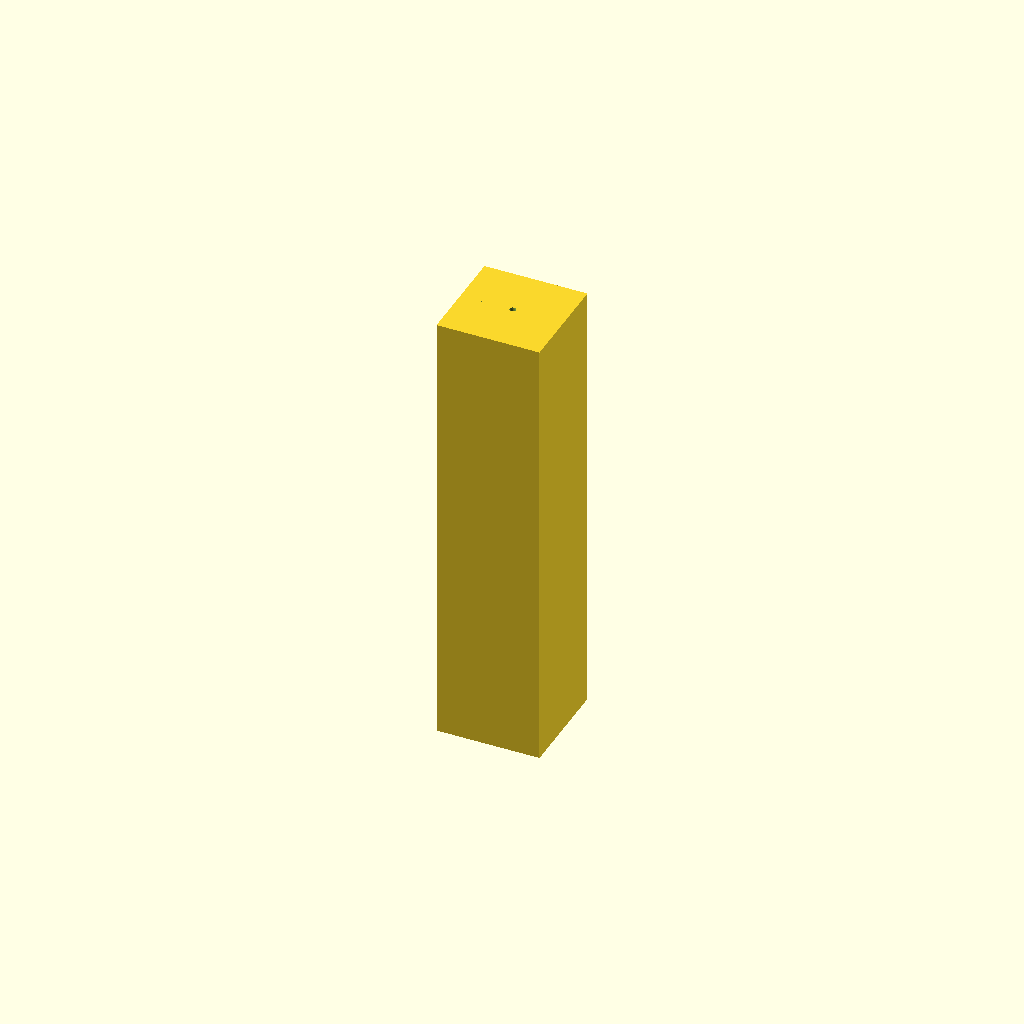
Cell 1: the model at its default parameters.
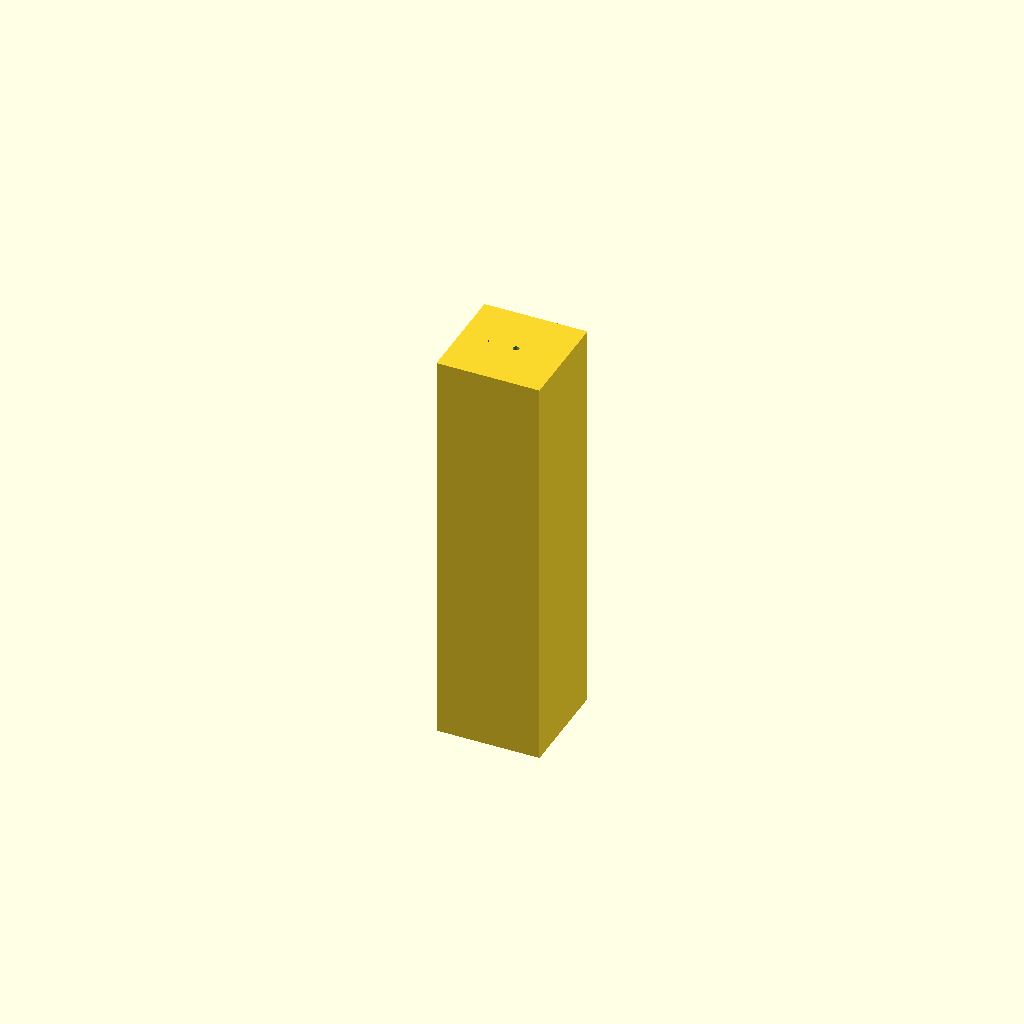
Cell 2: delta = 980 (everything else at default).
All cells are drawn from one camera (rotation 55°, 0°, 25°, orthographic, colour scheme Cornfield), so only the parameter changes between them.
Source of the model, stl/dlmb_20220110.scad:
use <path_extrude.scad>;

delta = 490;
model_min_z = 85;
model_max_z = 5803;

lengthofbox = model_max_z - model_min_z - delta;

// Note:  In the original modeling, we translated the model -110 inches
// along Z, so we need to translate it back in order to fit the
// modeling for Michael

model_translation_distance = 745*25.4;
// model_translation_distance = 0;

// vacuum_chamber();
translate([0,0,model_translation_distance]) render_negative();

module render_negative () {

// Create a Cube to simulate the "air" side of the vacuum system.
// Translate the cube 1/2 the distance along Y to see the impression of the chamber
// in the box
out_box_size = 1200;
Y_offset = 0 ;  // Set to 0 or out_box_size/2 to "see" the chamber.
//Y_offset = out_box_size/2 ;  // Set to 0 or out_box_size/2 to "see" the chamber.
difference() {
translate([-1300, Y_offset,lengthofbox/2 + model_min_z]) cube([out_box_size,out_box_size,lengthofbox],center=true);
// Now subtract the vacuum chamber
vacuum_chamber();
};

};

//vacuum_chamber();

/* dlmb_chamber is a bent section with
   a leading in round vacuum section */

module vacuum_chamber () {
    dlmb_front_chamber();
    dlmb_back_chamber();
    curved_vaccum_chamber();
    //dlmb_crotch_absorber();
    /*pre_crotch_absorber();
    crotch_absorber();
    chamber_upper();
    chamber_lower(); */
};

module curved_vaccum_chamber() {
    myPoints = [[-21.048111626, -116.81922234599999], [-21.048111626, -116.90373866599998], [-21.048111626, -116.91994871199998], [-20.920779502, -117.88712595399998], [-20.863787262, -118.31995745999998], [-20.330913399199996, -122.36750644], [-19.791102752, -123.670738374], [-18.228198006, -127.44392394799999], [-17.370355823199997, -128.5618825], [-14.8832607694, -131.8031243], [-13.766177565, -132.660292194], [-10.5240555572, -135.148057188], [-9.223965614599999, -135.68657758], [-5.4476518624, -137.250769], [-4.0529330584, -137.434389914], [-2.2875083827999995e-13, -137.967970808], [1.39478464692, -137.784349894], [5.4476518624, -137.250769], [6.747630532, -136.71231], [10.5240555572, -135.148057188], [11.640942563, -134.29104789], [14.8832607694, -131.8031243], [15.740916473999999, -130.6854062], [18.228198006, -127.44392394799999], [18.7678684748, -126.141034786], [20.330913399199996, -122.36750644], [20.515180463999997, -120.96785836999999], [21.048111626, -116.91994871199998], [21.048111626, -116.83712834599999], [21.048111626, -116.83542216], [21.048111626, -116.81922234599999], [23.583324962, -116.81922234599999], [24.069370541999998, -116.81922234599999], [24.069370541999998, -119.777395866], [24.069370541999998, -120.344041468], [24.147782450799998, -120.53334369999999], [24.182669477999998, -120.61747631999998], [24.511822686, -121.41212925199999], [24.785299745, -121.52540516599998], [25.58, -121.85459162799998], [25.853452757999996, -121.741313156], [26.648177313999994, -121.41212925199999], [26.761463459999998, -121.13863556599999], [26.783495513999995, -121.085488], [27.090629457999995, -120.34400054], [27.090629457999995, -118.75128742], [27.090629457999995, -116.67864233999998], [27.090629457999995, -113.887421806], [27.090629457999995, -108.43108758], [27.090629457999995, -105.571253812], [27.090629457999995, -100.18353026199999], [27.090629457999995, -94.80556292399999], [27.090629457999995, -91.935972944], [27.090629457999995, -91.53337443999999], [27.090629457999995, -91.47841069399999], [27.090629457999995, -91.13849086399999], [26.977381682, -90.86504066399999], [26.648177313999994, -90.07026239], [26.374724555999997, -89.95699670799999], [25.58, -89.627812804], [25.306522940999997, -89.741088718], [24.511822686, -90.07026239], [24.398572352, -90.34367422], [24.069370541999998, -91.13852156], [24.069370541999998, -94.035870956], [24.069370541999998, -94.09301156], [24.069370541999998, -94.66330998599999], [21.536822641999997, -94.66330998599999], [21.048111626, -94.66330998599999], [21.048111626, -94.03231022], [21.048111626, -93.91286441], [20.986932707399998, -93.291712944], [20.661091342, -89.98340549999999], [20.479674144999997, -89.38535021599999], [19.514911655, -86.20495811999999], [19.219997788599997, -85.65321542599999], [17.653617488, -82.722719466], [17.256236025, -82.238507972], [15.148733079, -79.67050875], [11.2625481108, -75.784320968], [10.531975380999999, -75.05384314], [10.1359120554, -74.571145982], [8.027092506799999, -72.00153522], [7.732485088799999, -71.450368076], [6.1657965491999995, -68.519296566], [5.9841895486, -67.92061968799999], [5.0196163506, -64.740849186], [4.9582128396, -64.117410868], [4.6325986246, -60.811390276], [4.6325986246, -59.87735703999999], [4.6325986246, -55.024073872], [4.6325986246, -48.142552503999994], [4.6325986246, -46.776519111999995], [4.6325986246, -39.870476755999995], [4.6325986246, -38.528961794], [4.6325986246, -31.603256092000002], [4.6325986246, -30.281401917999997], [4.6325986246, -23.351733874], [4.6325986246, -22.0338446], [4.6325986246, -19.440612242799997], [4.6325986246, -13.7862883052], [4.6325986246, -13.456558524], [4.6325986246, -13.428820850999998], [4.6325986246, -12.887825593999999], [4.7577963534, -12.0841127376], [4.8712364909999994, -11.3559580852], [5.2350132522, -10.6284050744], [5.5645319984, -9.969367581999999], [6.1324412524, -9.386902029], [6.6467714058, -8.859389478399999], [8.13617944, -7.2121909584], [9.4846787652, -5.720828868], [10.248030986, -3.6348796299999995], [10.938826559999999, -1.7471986698], [10.8643923412, 0.47329574059999996], [10.797064246399998, 2.4817712163], [9.895322690799999, 4.512841506], [9.0800732544, 6.3490989922], [7.482381499, 7.894130736399999], [6.038353408, 9.290563911999998], [3.977840922, 10.1239030128], [2.1156724305999997, 10.877024256799999], [-0.10676504938999999, 10.877024256799999], [-2.1156724305999997, 10.877024256799999], [-4.1754141912, 10.043997999399998], [-6.038353408, 9.2905646794], [-7.6348492984, 7.746688127999999], [-9.0800732544, 6.3490989922], [-9.9808110508, 4.320289335], [-10.797064246399998, 2.4817713442], [-10.8713889828, 0.26456764732], [-10.938826559999999, -1.7471982605199998], [-10.1768515664, -3.8293843223999997], [-9.4846787652, -5.7208281005999995], [-7.998360539199999, -7.3646099000000005], [-6.6467714058, -8.859389478399999], [-6.0797937754, -9.440898851], [-5.5645319984, -9.969366814599999], [-5.2011194964, -10.696192585999999], [-4.8712364909999994, -11.3559580852], [-4.7460778995999995, -12.159330215999999], [-4.7244341499999996, -12.298346516599999], [-4.6325986246, -12.887825593999999], [-4.6325986246, -17.401866801999997], [-4.6325986246, -17.909166803999998], [-4.6325986246, -19.584523788], [-4.6325986246, -20.903991348], [-4.6325986246, -27.832081106], [-4.6325986246, -34.75686337], [-4.6325986246, -36.079635866], [-4.6325986246, -37.394816217999995], [-4.6325986246, -44.327195741999994], [-4.6325986246, -45.65046449], [-4.6325986246, -52.57475306], [-4.6325986246, -59.495061381999996], [-4.6325986246, -60.811390276], [-4.6940430636, -61.43524298999999], [-5.0196163506, -64.740849186], [-5.2013543208, -65.33995836599999], [-6.1657965491999995, -68.519296566], [-6.460543122399999, -69.070727184], [-8.027092506799999, -72.00153522], [-8.423360983999999, -72.484390974], [-10.531975380999999, -75.053745936], [-11.2625481108, -75.784320968], [-15.148733079, -79.67050875], [-15.546318158799998, -80.15496836999999], [-17.653617488, -82.722719466], [-17.9487426452, -83.274863766], [-19.514911655, -86.20495811999999], [-19.6964150566, -86.8032999], [-20.661091342, -89.98340549999999], [-20.722312723399998, -90.60498415199999], [-21.048111626, -93.91286441], [-21.048111626, -94.03231022], [-21.048111626, -94.66330998599999], [-23.580658247, -94.66330998599999], [-24.069370541999998, -94.66330998599999], [-24.069370541999998, -94.23879197999999], [-24.069370541999998, -92.12002616], [-24.069370541999998, -91.30321583199999], [-24.069370541999998, -91.13852156], [-24.148178684999998, -90.948262636], [-24.182617039, -90.86504066399999], [-24.511822686, -90.07026239], [-24.785275444, -89.95699670799999], [-25.58, -89.627812804], [-25.85347578, -89.741088718], [-26.648177313999994, -90.07026239], [-26.761427647999998, -90.34367422], [-26.783776893999995, -90.39768127399999], [-27.090629457999995, -91.13849086399999], [-27.090629457999995, -94.150484704], [-27.090629457999995, -98.20486354399999], [-27.090629457999995, -101.070537226], [-27.090629457999995, -106.45242341999999], [-27.090629457999995, -111.83944351999999], [-27.090629457999995, -114.69997818], [-27.090629457999995, -117.550475248], [-27.090629457999995, -117.93474823999999], [-27.090629457999995, -120.34400054], [-26.977330522, -120.61747631999998], [-26.648177313999994, -121.41212925199999], [-26.374701533999996, -121.52540516599998], [-25.58, -121.85459162799998], [-25.306547241999997, -121.741313156], [-24.511822686, -121.41212925199999], [-24.398533981999996, -121.13863556599999], [-24.069370541999998, -120.344041468], [-24.069370541999998, -118.27496991399998], [-24.069370541999998, -117.790251936], [-24.069370541999998, -116.98058866], [-24.069370541999998, -116.81922234599999], [-21.534157205999996, -116.81922234599999]];
    myPath = [
    [-1113.44,0,2535.3],
    [-1113.7576904296875,0,2538.125732421875],
    [-1115.545654296875,0,2551.963623046875], 
    [-1131.6849365234375,0,2676.545166015625], 
    [-1145.152099609375,0,2779.8427734375], 
    [-1158.6961669921875,0,2883.130859375], 
    [-1172.3173828125,0,2986.408447265625], 
    [-1186.015380859375,0,3089.676513671875], 
    [-1199.7794189453125,0,3192.40966796875], 
    [-1212.4935302734375,0,3287.549560546875], 
    [-1238.3304443359375,0,3477.967529296875], 
    [-1291.05126953125,0,3858.07763671875], 
    [-1325.7713623046875,0,4102.74658203125], 
    [-1359.9940524804024,0,4337.7855479697255], 
    [-1364.5053592481684,0,4368.398668170195], 
    [-1384.2557373046875,0,4501.103515625], 
    [-1389.454821111247,0,4535.26123046875], 
    [-1400.2707421485431,0,4606.44580078125], 
    [-1429.3594970703125,0,4791.888671875]
    ];
    difference() {
        translate([-140+1.695+1.08358644+0.4,0,-14.95194543]) rotate([0,0,0]) path_extrude(exShape=myPoints, exPath=myPath);
        dlmb_crotch_absorber();
    };
};

module dlmb_front_chamber () {
    resolution = 30;
    /*
    translate([-923.73,0,24.5]) rotate([0,-7.5061207597499,0]) cylinder(h=  636-35.95958814947532+0.5,  r1=11.0, r2=20.03692783/2,  $fn=resolution);
    translate([-1002-0.11456299,0,24.5+636-35.95958814947532-5.14178467]) rotate([0,-7.5061207597499,0]) cylinder(h=  35.95958814947532,  r1=20.03692783/2, r2=11.0,  $fn=resolution);
    translate([-1007+0.25134277,0,655+0.03308105]) rotate([0,-7.49863005198779,0]) cylinder(h=  553.9159935989345+0.7,  r=21.8786836853585/2,    $fn=resolution);
    translate([-1079-1.27441406*0.1,0,1025+1.79906006*100-0.05]) rotate([0,-7.49863005198779,0]) cylinder(h= 18.472056718762676-0.35,  r1=21.8786836853585/2, r2=17.600199293588446/2,  $fn=resolution);
    translate([-1120+38.52575684,0,1240-17.17041016-0.06]) rotate([0,-7.49863005198779,0]) cylinder(h= 10.5-0.3-0.1-0.04,  r1=17.600199293588446/2, r2= 17.60006233261528/2,  $fn=resolution);
    translate([-1083+0.19470215+0.02612305,0,1233-0.10766602-0.1-0.04870605]) rotate([0,-7.49863005198779,0]) cylinder(h= 12+0.13,  r1=17.60006233261528/2, r2= 21.879651894486283/2+0.07,  $fn=resolution);
    translate([-1084-0.36096191+0.07,0,1245-0.23986816]) rotate([0,-7.394052774273933,0]) cylinder(h= 820.6172787980747+1.6,  r1=21.879651894486283/2+0.07, r2= 21.878638473435828/2+0.05,  $fn=resolution);
    translate([-1190-0.17431641+0.02478027+0.07,0,2059+1.09033203-0.05+0.00317383]) rotate([0,-7.394052774273933,0]) cylinder(h= 17.951091313583,  r1=21.878638473435828/2+0.05, r2= 17.59993966558597/2,  $fn=resolution);
    translate([-1210+17.59545898,0,2089-11.09814453-0.07]) rotate([0,-7.394052774273933,0]) cylinder(h=10 ,  r1=17.59993966558597/2, r2= 17.599908290039565/2,  $fn=resolution);
    translate([-1193-0.69152832,0,2088-0.25146484-0.05]) rotate([0,-7.394052774273933,0]) cylinder(h=13.17400714874222-1.2 +0.1,  r1=17.599908290039565/2, r2= 21.92665887338935/2+0.02,  $fn=resolution);
    translate([-1195-0.28198242+0.12-0.08435059,0,2099-0.03637695+0.71630859-0.03]) rotate([0,-7.35359338334633,0]) cylinder(h=450.1064139398209-4,  r1=21.92665887338935/2+0.02, r2= 22.000065181646455/2,  $fn=resolution);
    */

    translate([-923.73,0,24.5]) rotate([0,-7.5061207597499,0]) cylinder(h=  636-35.95958814947532+0.5,  r1=11.0, r2=20.03692783/2,  $fn=resolution);
    translate([-1002-0.11456299,0,24.5+636-35.95958814947532-5.14178467]) rotate([0,-7.5061207597499,0]) cylinder(h=  35.95958814947532,  r1=20.03692783/2, r2=11.0,  $fn=resolution);
    translate([-1006.85-2.87+1.8+1.22,0,654.2]) rotate([0,-7.414651429978164,0]) cylinder(h=  2543-653+13,  r=11.0,    $fn=resolution);

    translate([-829.431-55.4-49.822+0.319-0.414,0,82.8335+2379.18/2-4.6+9.26/2]) rotate([0,-5.0628183506,0]) cube([49.822,5.56+5.46,2379.18+9.26],center=true);
    translate([-1040.195+0.081,0,2461.93675]) rotate([0,-5.06320249834,0]) cylinder(h= 4288.315-2464.597+7.11+0.45,  r=(1070.21-1010.18)/2,    $fn=resolution);
};

module dlmb_back_chamber () {
    resolution = 30;
    translate([-1605+48.33764648-3.45788574-0.98803711,0,5028-278.24169922-0.54052734-0.15478516]) rotate([0,-8.999970512495324,0]) cylinder(h=  495,  r1=21.999958924572162/2, r2=20.03692783/2,  $fn=resolution);
    translate([-1638-0.065,0,5235]) rotate([0,-8.999970512495324,0]) cylinder(h=  31,  r1=20.03692783/2, r2=21.999958924572162/2,  $fn=resolution);
    translate([-1647.8+4.88549805,0,5265.7-0.08203125]) rotate([0,-8.999970512495324,0]) cylinder(h=  31-5.785810213391227, r=21.999958924572162/2,  $fn=resolution);
    translate([-1647+0.27612305,0,5290+0.04345703]) rotate([0,-8.999970512495324,0]) cylinder(h=  31-5.785810213391227-5+0.27, r1=21.999958924572162/2, r2=15.200171810123399/2,  $fn=resolution);
    translate([-1650,0,5310]) rotate([0,-8.999970512495324,0]) cylinder(h=  19.08, r1=15.200171810123399/2, r2=21.59215650220159/2,  $fn=resolution);
    translate([-1653,0,5329-0.18]) rotate([0,-8.999970512495324,0]) cylinder(h=  72.38996310058062+0.18, r1=21.59215650220159/2, r2=21.999958924572162/2,  $fn=resolution);
    translate([-1665+0.73779297,0,5398+2.35107422]) rotate([0,-8.999970512495324,0]) cylinder(h=  281,  r=21.999958924572162/2,  $fn=resolution);
    translate([-1708-0.22009277,0,5677+0.89160156-0.1]) rotate([0,-8.999970512495324,0]) cylinder(h=  29-0.17811225711683604+0.045,  r1=21.999958924572162/2, r2=14.399987603553098/2,  $fn=resolution);
    translate([-1713+0.27587891,0,5706+0.04443359+0.045]) rotate([0,-8.999970512495324,0]) cylinder(h=  18.29778368368719-0.2-0.045+0.03,  r1=14.399987603553098/2, r2=21.999729829790102/2,  $fn=resolution);
    translate([-1715-0.5+0.015,0,5724-0.05]) rotate([0,-8.999970512495324,0]) cylinder(h=  2.6505093794196424-0.1,  r=22.799965653587165/2,  $fn=resolution);
    translate([-1716+0.15,0,5726+0.2]) rotate([0,-8.999970512495324,0]) cylinder(h=  72.60085272762751+0.2,  r=62.874539548522655/2,  $fn=resolution);

    translate([-1200-1.75,0,4286-0.2-0.13]) rotate([0,-5.062491615743009,0]) cylinder(h= (4327-4284-2)/2+0.13,  r= 85.47339326872488/2, $fn=resolution);
    translate([-1200-1.75-1.78430176,0,4286-0.4+(4327-4284-2)/2]) rotate([0,-5.062491615743009,0]) cylinder(h= (4327-4284-2)/2,  r1= 85.47339326872488/2, r2=12.81456740642625/2+12, $fn=resolution);
    translate([-1204.9-0.4,0,4326.4]) rotate([0,-5.062491615743009,0]) cylinder(h= 4378.232666015625-4326.4+0.22,  r= 85.47339326872488/2, $fn=resolution);
    translate([-1212+2.0390625,0,4388-9.76757812]) rotate([0,-5.062491615743009,0]) cylinder(h=  944,  r= 72.89797034107282/2,  $fn=resolution);
};

module dlmb_crotch_absorber () {
    difference() {
        translate([-1414.2-4.3,0,4568.8-1.7]) rotate([0,80.99989888241113,0]) cube([72.00157774979853-2.9,13,206.9231949816403+10], center=true);
        translate([-1518+35.9675293,0,4535-12.88232422-0.1]) rotate([-90,80.99989888241113+180,0]) wedge(34.4,38.674472008789394,0,13);
        translate([-1523-0.66906738,0,4580+5.38183594+0.05]) rotate([90,80.99989888241113,0]) wedge(12.73+0.1*12.73/7.447419965071629,7.447419965071629+0.1,0,13);
        translate([-1520+5.71362305,0,4555-12.17333984]) rotate([-90,80.99989888241113+180,0]) wedge(56,18.5,0,13);
    }
};

/********************************************************************/
/*
module dlmb_chamber () {
    // Round beam pipe to get up to the bent chamber
    translate([0,0, 6.0])  cylinder(h=  72,  r=31.0,    $fn=60);
    translate([0,0, 77.8]) cylinder(h=   4,  r=11.4,    $fn=60);
    translate([0,0, 80.5]) cylinder(h= 413,  r=10.9676, $fn=60);
    translate([0,0,493.5]) cylinder(h= 492,  r1=10.9676, r2 = 10.0, $fn=60);
    translate([0,0,985.5]) cylinder(h=  59,  r=11.1,    $fn=60);
    // Below is the curved chamber section.
    difference () {
        translate([10.897,0,1044]) rotate([0,0,90]) scale([25.4,25.4,25.4]) curved_chamber_description();
        translate([61+25,0,3275+50])cube([50,2000,100],center=true);
    }
};
*/

module wedge(xdim,ydim,box,zlength) {
    // Creates a triangular wedge of sides xdim and ydim extruded zlength
    // box adds a box on the end of the wedge.
    translate([0,-ydim,-zlength/2]) linear_extrude(height=zlength) polygon(points=[[0,0],[xdim,0],[0,ydim],[-box,ydim],[-box,0]]);
};

module z_boundary_plane (x_angle,y_angle,z_displacement) {
    boxsize = 200;
    translate([0,0,z_displacement])
    rotate([x_angle,y_angle,0])
    translate([0,0,-boxsize/2])
    cube([boxsize,boxsize,boxsize],center=true);
};

/* This is a constant cross section section
   Transition section to split between chambers */
module pre_crotch_absorber () {
    Zend = 4065;
    Zstart = 3299;
    ZLength = Zend-Zstart;
    y_axis_rotation = ((41.3-62.69)/(4050-3299))*180.0/PI;
    translate([-41.33,0,Zstart]) rotate([0,y_axis_rotation,0]) split_transition_section(ZLength);

    /* Now, there is an odd rectangular cutout at 4063 and 4064, so lets make sure that
       is covered */
    x_cutout_1_start = -52.03;
    x_cutout_1_stop = -44.59;
    x_coord_1 = (x_cutout_1_start + x_cutout_1_stop)/2;
    x_length_1 = x_cutout_1_stop - x_cutout_1_start;
    x_height_1 = 30;
    translate([x_coord_1,0,4063.5]) cube([x_length_1,x_height_1,1],center=true);

    x_cutout_2_start = -53.16;
    x_cutout_2_stop = -8.83;
    x_coord_2 = (x_cutout_1_start + x_cutout_1_stop)/2;
    x_length_2 = x_cutout_2_stop - x_cutout_2_start;
    x_height_2 = 32;;
    translate([x_coord_2,0,4064.5]) cube([x_length_2,x_height_2,1],center=true);
};

/* This is the upper half of the spit section after the
   crotch absorber */
module chamber_upper () {
    Z_box_end = 4920;
    Z_box_start = 4138;
    Z_box_length = Z_box_end-Z_box_start;

    translate([0,0,Z_box_start+Z_box_length/2]) cube([36.4,12,Z_box_length],center=true);

    Z_pipe_1_end = 5739.0;
    Z_pipe_1_start = Z_box_end - 0.1;
    Z_pipe_1_length = Z_pipe_1_end - Z_pipe_1_start;
    translate([0,0,Z_pipe_1_start]) cylinder(h = Z_pipe_1_length, r=22,$fn=60);

    Z_pipe_2_end = 5822.0;
    Z_pipe_2_start = Z_pipe_1_end - 0.1;
    Z_pipe_2_length = Z_pipe_2_end - Z_pipe_2_start;
    translate([0,0,Z_pipe_2_start]) cylinder(h = Z_pipe_2_length, r=25,$fn=60);
};

module crotch_absorber () {
    Z_end = 4137;
    Z_start = 4064-0.1;
    x_box_edge = 23.17;

    difference () {
        crotch_absorber_volume(x_box_edge,Z_start,Z_end);
        translate([x_box_edge,0,Z_start+1]) rotate([90,180,0]) wedge((23-16.1),(Z_end-Z_start)+2,20,50);
        translate([-33.325,5.2,Z_start]) crotch_absorber_piece();
    }
};

module crotch_absorber_piece () {
    overlap = 35;
    rotation_angle = -(10/72)*180/PI;
    rotate([92.5+0.48,180,90]) 
    difference() {
        wedge(9,(4133-4062),5,(54.09-12.56+overlap));
        translate([0,0,14.21]) z_boundary_plane(rotation_angle-180,0.0,0.0);
        // Line below is for the most inboard edge.
        translate([0,0,-27]) z_boundary_plane(rotation_angle,0.0,0.0);
        translate([0,0,-19]) z_boundary_plane(0.0,0.0,0.0);
        /*translate([0,-72,24.21]) rotate([180,90,0]) wedge(10,72,70,30);
        translate([0,-72,-24.21]) rotate([180,-90.0]) wedge(10,72,70,30);
        translate([0,0,-27]) rotate([180,270,180]) wedge(10,72,50,30);*/
    };
};

module crotch_absorber_volume (x_box_edge,Z_pipe_1_start,Z_pipe_1_end) {
    //Z_pipe_1_end = 4137;
    //Z_pipe_1_start = 4064 - 0.1;
    Z_pipe_1_length = Z_pipe_1_end - Z_pipe_1_start;
    y_axis_rotation = ((-64.5+62.5)/Z_pipe_1_length)*180.0/PI;
    translate([-62.5,0,Z_pipe_1_start]) rotate([0,y_axis_rotation,0]) cylinder(h = Z_pipe_1_length, r=11,$fn=60);

    x_box_start = -53.2;
    x_box_end = x_box_edge;
    x_overshoot = 10;
    x_box_length = x_box_end - x_box_start + x_overshoot;;
    x_box_coord = (x_box_start + x_box_end)/2;
    translate([x_box_end-x_box_length/2,0,Z_pipe_1_start+Z_pipe_1_length/2+1]) rotate([0,y_axis_rotation,0]) cube([x_box_length,11,Z_pipe_1_length+1],center=true);
};

/* This is the lower half of the split section after the
   crotch absorber */
module chamber_lower() {
    Z_pipe_1_end = 5808.0;
    Z_pipe_1_start = 4137 - 0.1;
    Z_pipe_1_length = Z_pipe_1_end - Z_pipe_1_start;
    y_axis_rotation = ((-109.57+64.8)/Z_pipe_1_length)*180.0/PI;
    translate([-64.8,0,Z_pipe_1_start]) rotate([0,y_axis_rotation,0]) cylinder(h = Z_pipe_1_length, r=11,$fn=60);
};

module split_transition_section (ZLength) {
    /* This is a section composed of of a cylinder
       and two rectangular sections */
    BoxWidth = 38.1+15.6;

    cylinder(h=ZLength,r=11);
    translate([30,0,ZLength/2]) cube([60,4.34,ZLength],center=true);
    translate([41.3-15.6+BoxWidth/2,0,ZLength/2]) cube([BoxWidth,11,ZLength],center=true);
}

module curved_chamber_description () {
    chamber_segment( 0.429 , 151 ,2, 0.429 , 0.429 , 151);
    chamber_segment( 0.4243 , 152 ,2, 0.429 , 0.4243 , 151);
    chamber_segment( 0.4299 , 154 ,2, 0.4243 , 0.4299 , 151);
    chamber_segment( 0.433 , 156 ,2, 0.4299 , 0.433 , 151);
    chamber_segment( 0.447 , 158 ,2, 0.433 , 0.447 , 151);
    chamber_segment( 0.450 , 160 ,2, 0.447 , 0.450 , 151);
    chamber_segment( 0.468 , 162 ,2, 0.450 , 0.468 , 151);
    chamber_segment( 0.488 , 164 ,2, 0.468 , 0.488 , 151);
    chamber_segment( 0.509 , 166 ,2, 0.488 , 0.509 , 151);
    chamber_segment( 0.522 , 168 ,2, 0.509 , 0.522 , 151);
    chamber_segment( 0.551 , 170 ,2, 0.522 , 0.551 , 151);
    chamber_segment( 0.575 , 172 ,2, 0.551 , 0.575 , 151);
    chamber_segment( 0.598 , 174 ,2, 0.575 , 0.598 , 151);
    chamber_segment( 0.623 , 176 ,2, 0.598 , 0.623 , 151);
    chamber_segment( 0.655 , 178 ,2, 0.623 , 0.655 , 151);
    chamber_segment( 0.681 , 180 ,2, 0.655 , 0.681 , 151);
    chamber_segment( 0.716 , 182 ,2, 0.681 , 0.716 , 151);
    chamber_segment( 0.749 , 184 ,2, 0.716 , 0.749 , 151);
    chamber_segment( 0.777 , 186 ,2, 0.749 , 0.777 , 151);
    chamber_segment( 0.812 , 188 ,2, 0.777 , 0.812 , 151);
    chamber_segment( 0.849 , 190 ,2, 0.812 , 0.849 , 151);
    chamber_segment( 0.889 , 192 ,2, 0.849 , 0.889 , 151);
    chamber_segment( 0.928 , 194 ,2, 0.889 , 0.928 , 151);
    chamber_segment( 0.961 , 196 ,2, 0.928 , 0.961 , 151);
    chamber_segment( 1.005 , 198 ,2, 0.961 , 1.005 , 151);
    chamber_segment( 1.050 , 200 ,2, 1.005 , 1.050 , 151);
    chamber_segment( 1.088 , 202 ,2, 1.050 , 1.088 , 151);
    chamber_segment( 1.123 , 204 ,2, 1.088 , 1.123 , 151);
    chamber_segment( 1.175 , 206 ,2, 1.123 , 1.175 , 151);
    chamber_segment( 1.215 , 208 ,2, 1.175 , 1.215 , 151);
    chamber_segment( 1.268 , 210 ,2, 1.215 , 1.268 , 151);
    chamber_segment( 1.309 , 212 ,2, 1.268 , 1.309 , 151);
    chamber_segment( 1.359 , 214 ,2, 1.309 , 1.359 , 151);
    chamber_segment( 1.409 , 216 ,2, 1.359 , 1.409 , 151);
    chamber_segment( 1.456 , 218 ,2, 1.409 , 1.456 , 151);
    chamber_segment( 1.508 , 220 ,2, 1.456 , 1.508 , 151);
    chamber_segment( 1.557 , 222 ,2, 1.508 , 1.557 , 151);
    chamber_segment( 1.614 , 224 ,2, 1.557 , 1.614 , 151);
    chamber_segment( 1.661 , 226 ,2, 1.614 , 1.661 , 151);
    chamber_segment( 1.716 , 228 ,2, 1.661 , 1.716 , 151);
    chamber_segment( 1.770 , 230 ,2, 1.716 , 1.770 , 151);
    chamber_segment( 1.825 , 232 ,2, 1.770 , 1.825 , 151);
    chamber_segment( 1.876 , 234 ,2, 1.825 , 1.876 , 151);
    chamber_segment( 1.935 , 236 ,2, 1.876 , 1.935 , 151);
    chamber_segment( 1.990 , 238 ,2, 1.935 , 1.990 , 151);
};

module chamber_segment(y,z,h,dy1,dy2,zoffset) {
    extrude_height = 1.1*h;
    translate([0,y,z-zoffset]) translate([0,0,extrude_height/2]) rotate([(180/PI)*(dy1-dy2)/h,0,0]) translate([0,0,-extrude_height/2])linear_extrude(extrude_height) dlmb_bend_chamber_crosssection();
};

module dlmb_bend_chamber_crosssection () {
    polygon(points=[
    [ -0.8228347 , -4.5668187 ],
    [ -0.8228347 , -4.5701227 ],
    [ -0.8228347 , -4.5707564 ],
    [ -0.8178569 , -4.6085663 ],
    [ -0.8156289 , -4.625487 ],
    [ -0.79479724 , -4.783718 ],
    [ -0.7736944 , -4.8346653 ],
    [ -0.7125957 , -4.9821706 ],
    [ -0.67906004 , -5.025875 ],
    [ -0.58183193 , -5.152585 ],
    [ -0.53816175 , -5.1860943 ],
    [ -0.41141734 , -5.2833486 ],
    [ -0.36059287 , -5.304401 ],
    [ -0.21296528 , -5.36555 ],
    [ -0.15844148 , -5.3727283 ],
    [ -8.942566e-15 , -5.3935876 ],
    [ 0.054526374 , -5.3864093 ],
    [ 0.21296528 , -5.36555 ],
    [ 0.2637854 , -5.3445 ],
    [ 0.41141734 , -5.2833486 ],
    [ 0.45507985 , -5.2498455 ],
    [ 0.58183193 , -5.152585 ],
    [ 0.6153603 , -5.10889 ],
    [ 0.7125957 , -4.9821706 ],
    [ 0.73369306 , -4.9312367 ],
    [ 0.79479724 , -4.783718 ],
    [ 0.8020008 , -4.7290015 ],
    [ 0.8228347 , -4.5707564 ],
    [ 0.8228347 , -4.5675187 ],
    [ 0.8228347 , -4.567452 ],
    [ 0.8228347 , -4.5668187 ],
    [ 0.9219439 , -4.5668187 ],
    [ 0.9409449 , -4.5668187 ],
    [ 0.9409449 , -4.6824627 ],
    [ 0.9409449 , -4.7046146 ],
    [ 0.94401026 , -4.712015 ],
    [ 0.9453741 , -4.715304 ],
    [ 0.9582417 , -4.7463694 ],
    [ 0.96893275 , -4.7507977 ],
    [ 1.0 , -4.7636666 ],
    [ 1.0106901 , -4.7592382 ],
    [ 1.0417583 , -4.7463694 ],
    [ 1.046187 , -4.7356777 ],
    [ 1.0470483 , -4.7336 ],
    [ 1.0590551 , -4.704613 ],
    [ 1.0590551 , -4.642349 ],
    [ 1.0590551 , -4.561323 ],
    [ 1.0590551 , -4.4522057 ],
    [ 1.0590551 , -4.238901 ],
    [ 1.0590551 , -4.1271014 ],
    [ 1.0590551 , -3.9164789 ],
    [ 1.0590551 , -3.7062378 ],
    [ 1.0590551 , -3.5940568 ],
    [ 1.0590551 , -3.578318 ],
    [ 1.0590551 , -3.5761693 ],
    [ 1.0590551 , -3.5628808 ],
    [ 1.0546279 , -3.5521908 ],
    [ 1.0417583 , -3.5211205 ],
    [ 1.0310682 , -3.5166926 ],
    [ 1.0 , -3.5038238 ],
    [ 0.98930895 , -3.5082521 ],
    [ 0.9582417 , -3.5211205 ],
    [ 0.9538144 , -3.531809 ],
    [ 0.9409449 , -3.562882 ],
    [ 0.9409449 , -3.6761482 ],
    [ 0.9409449 , -3.678382 ],
    [ 0.9409449 , -3.7006767 ],
    [ 0.8419399 , -3.7006767 ],
    [ 0.8228347 , -3.7006767 ],
    [ 0.8228347 , -3.676009 ],
    [ 0.8228347 , -3.6713395 ],
    [ 0.82044303 , -3.6470568 ],
    [ 0.8077049 , -3.517725 ],
    [ 0.80061275 , -3.4943452 ],
    [ 0.76289725 , -3.370014 ],
    [ 0.75136817 , -3.3484447 ],
    [ 0.6901336 , -3.2338827 ],
    [ 0.67459875 , -3.2149534 ],
    [ 0.59221005 , -3.1145625 ],
    [ 0.44028726 , -2.9626396 ],
    [ 0.41172695 , -2.934083 ],
    [ 0.39624363 , -2.9152129 ],
    [ 0.31380346 , -2.814759 ],
    [ 0.30228636 , -2.7932122 ],
    [ 0.24103974 , -2.6786277 ],
    [ 0.23394017 , -2.6552236 ],
    [ 0.19623207 , -2.5309167 ],
    [ 0.19383162 , -2.5065446 ],
    [ 0.18110237 , -2.3773022 ],
    [ 0.18110237 , -2.340788 ],
    [ 0.18110237 , -2.1510584 ],
    [ 0.18110237 , -1.8820388 ],
    [ 0.18110237 , -1.8286364 ],
    [ 0.18110237 , -1.5586582 ],
    [ 0.18110237 , -1.5062143 ],
    [ 0.18110237 , -1.2354674 ],
    [ 0.18110237 , -1.1837921 ],
    [ 0.18110237 , -0.9128903 ],
    [ 0.18110237 , -0.86137 ],
    [ 0.18110237 , -0.75999266 ],
    [ 0.18110237 , -0.53894794 ],
    [ 0.18110237 , -0.5260578 ],
    [ 0.18110237 , -0.52497345 ],
    [ 0.18110237 , -0.5038243 ],
    [ 0.18599673 , -0.47240472 ],
    [ 0.19043145 , -0.44393894 ],
    [ 0.20465259 , -0.41549668 ],
    [ 0.21753448 , -0.3897329 ],
    [ 0.23973578 , -0.36696255 ],
    [ 0.25984251 , -0.34634048 ],
    [ 0.318068 , -0.28194648 ],
    [ 0.37078494 , -0.2236446 ],
    [ 0.4006267 , -0.1420985 ],
    [ 0.427632 , -0.06830331 ],
    [ 0.42472214 , 0.01850257 ],
    [ 0.42209008 , 0.097019985 ],
    [ 0.38683826 , 0.1764207 ],
    [ 0.35496768 , 0.24820559 ],
    [ 0.29250905 , 0.30860558 ],
    [ 0.2360576 , 0.3631964 ],
    [ 0.1555059 , 0.39577416 ],
    [ 0.08270807 , 0.42521596 ],
    [ -0.0041737705 , 0.42521596 ],
    [ -0.08270807 , 0.42521596 ],
    [ -0.16322964 , 0.39265043 ],
    [ -0.2360576 , 0.36319643 ],
    [ -0.29846948 , 0.3028416 ],
    [ -0.35496768 , 0.24820559 ],
    [ -0.39018026 , 0.16889325 ],
    [ -0.42209008 , 0.09701999 ],
    [ -0.42499566 , 0.010342754 ],
    [ -0.427632 , -0.068303294 ],
    [ -0.39784408 , -0.14970228 ],
    [ -0.37078494 , -0.22364457 ],
    [ -0.31268024 , -0.287905 ],
    [ -0.25984251 , -0.34634048 ],
    [ -0.23767763 , -0.36907345 ],
    [ -0.21753448 , -0.38973287 ],
    [ -0.20332758 , -0.4181467 ],
    [ -0.19043145 , -0.44393894 ],
    [ -0.18553862 , -0.4753452 ],
    [ -0.1846925 , -0.48077977 ],
    [ -0.18110237 , -0.5038243 ],
    [ -0.18110237 , -0.6802919 ],
    [ -0.18110237 , -0.7001238 ],
    [ -0.18110237 , -0.7656186 ],
    [ -0.18110237 , -0.8172006 ],
    [ -0.18110237 , -1.0880407 ],
    [ -0.18110237 , -1.3587515 ],
    [ -0.18110237 , -1.4104627 ],
    [ -0.18110237 , -1.4618771 ],
    [ -0.18110237 , -1.7328849 ],
    [ -0.18110237 , -1.7846155 ],
    [ -0.18110237 , -2.055307 ],
    [ -0.18110237 , -2.3258429 ],
    [ -0.18110237 , -2.3773022 ],
    [ -0.18350442 , -2.4016905 ],
    [ -0.19623207 , -2.5309167 ],
    [ -0.20333676 , -2.5543377 ],
    [ -0.24103974 , -2.6786277 ],
    [ -0.25256228 , -2.7001848 ],
    [ -0.31380346 , -2.814759 ],
    [ -0.3292948 , -2.8336353 ],
    [ -0.41172695 , -2.9340792 ],
    [ -0.44028726 , -2.9626396 ],
    [ -0.59221005 , -3.1145625 ],
    [ -0.60775286 , -3.1335015 ],
    [ -0.6901336 , -3.2338827 ],
    [ -0.70167094 , -3.2554677 ],
    [ -0.76289725 , -3.370014 ],
    [ -0.76999277 , -3.393405 ],
    [ -0.8077049 , -3.517725 ],
    [ -0.81009823 , -3.5420244 ],
    [ -0.8228347 , -3.6713395 ],
    [ -0.8228347 , -3.676009 ],
    [ -0.8228347 , -3.7006767 ],
    [ -0.92183965 , -3.7006767 ],
    [ -0.9409449 , -3.7006767 ],
    [ -0.9409449 , -3.684081 ],
    [ -0.9409449 , -3.601252 ],
    [ -0.9409449 , -3.5693204 ],
    [ -0.9409449 , -3.562882 ],
    [ -0.94402575 , -3.5554442 ],
    [ -0.94537205 , -3.5521908 ],
    [ -0.9582417 , -3.5211205 ],
    [ -0.9689318 , -3.5166926 ],
    [ -1.0 , -3.5038238 ],
    [ -1.010691 , -3.5082521 ],
    [ -1.0417583 , -3.5211205 ],
    [ -1.0461856 , -3.531809 ],
    [ -1.0470593 , -3.5339203 ],
    [ -1.0590551 , -3.5628808 ],
    [ -1.0590551 , -3.6806288 ],
    [ -1.0590551 , -3.8391268 ],
    [ -1.0590551 , -3.9511547 ],
    [ -1.0590551 , -4.161549 ],
    [ -1.0590551 , -4.372144 ],
    [ -1.0590551 , -4.483971 ],
    [ -1.0590551 , -4.5954056 ],
    [ -1.0590551 , -4.610428 ],
    [ -1.0590551 , -4.704613 ],
    [ -1.0546259 , -4.715304 ],
    [ -1.0417583 , -4.7463694 ],
    [ -1.0310673 , -4.7507977 ],
    [ -1.0 , -4.7636666 ],
    [ -0.9893099 , -4.7592382 ],
    [ -0.9582417 , -4.7463694 ],
    [ -0.9538129 , -4.7356777 ],
    [ -0.9409449 , -4.7046146 ],
    [ -0.9409449 , -4.6237283 ],
    [ -0.9409449 , -4.6047792 ],
    [ -0.9409449 , -4.573127 ],
    [ -0.9409449 , -4.5668187 ],
    [ -0.8418357 , -4.5668187 ]]);
}
Customizer parameters (derived from the source; name, type, default, range or options):
delta: number, default 490
model_min_z: number, default 85
model_max_z: number, default 5803
